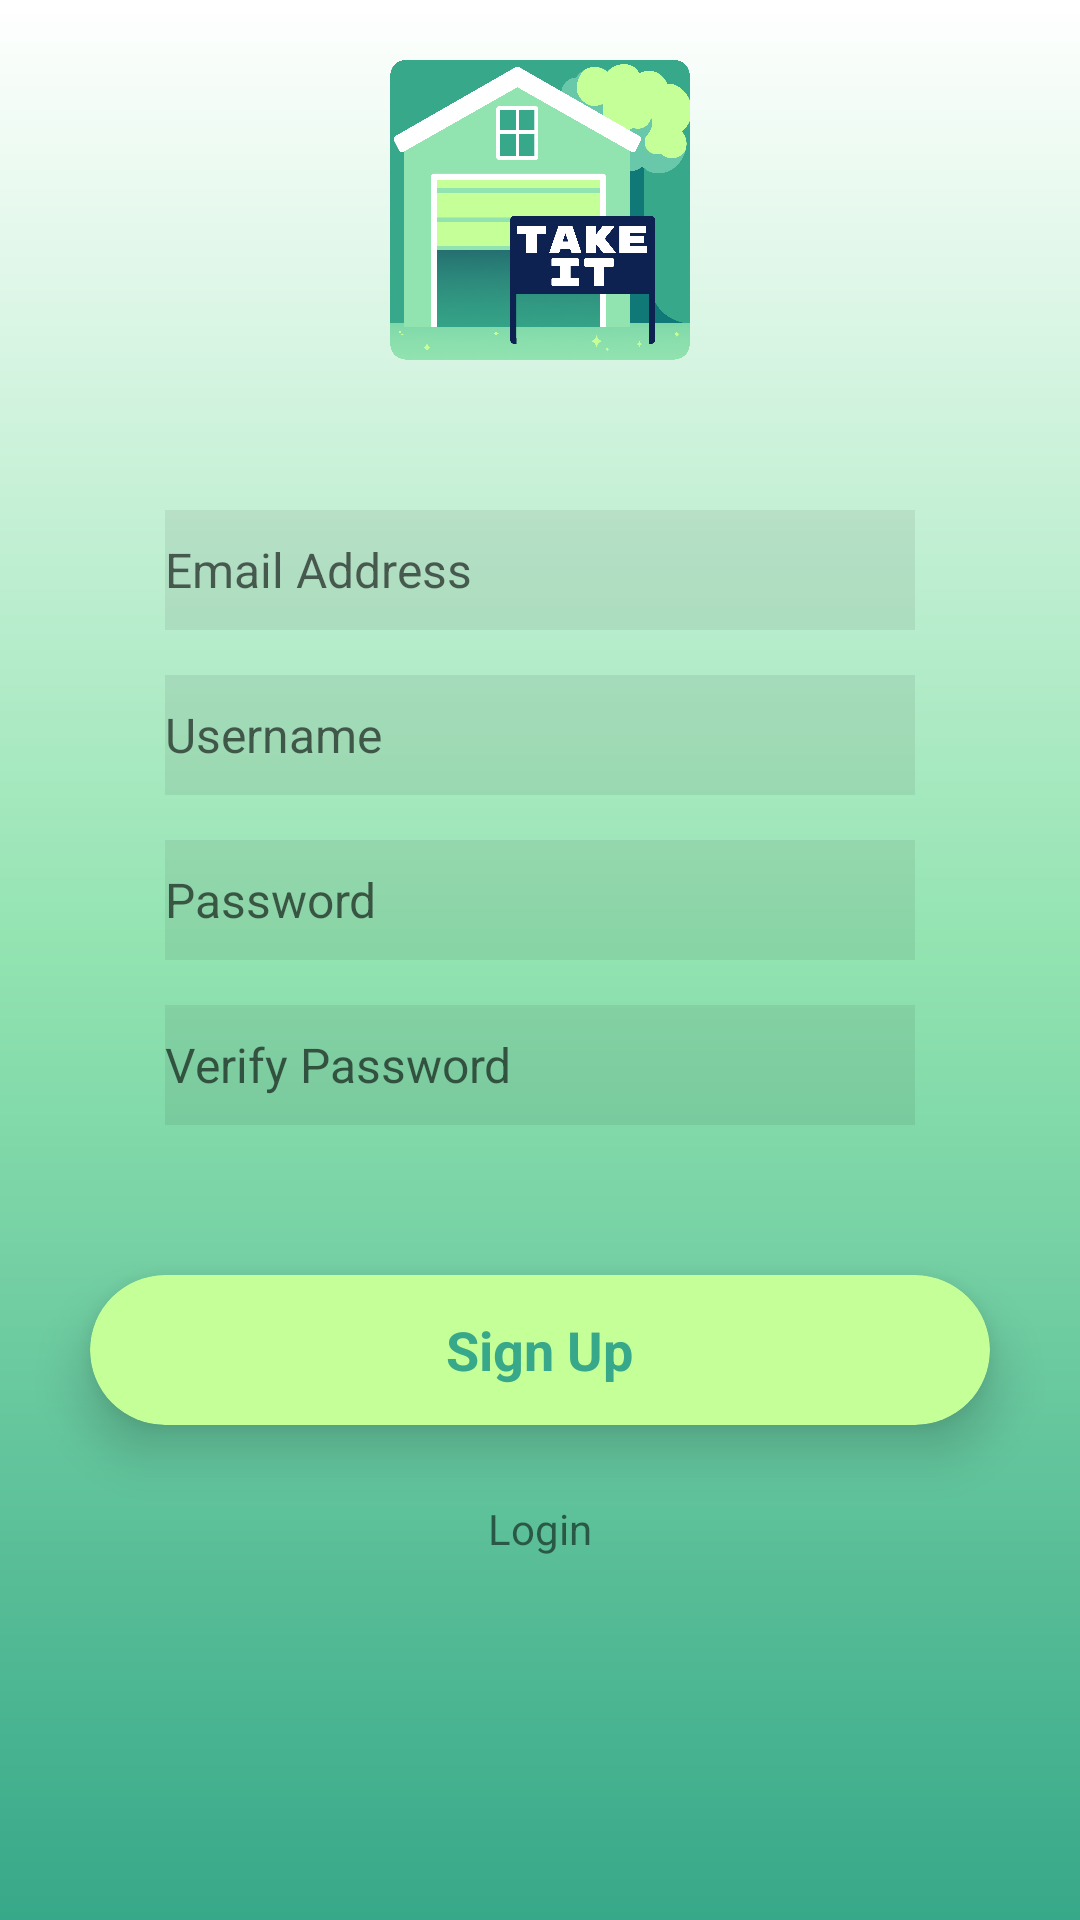

This screen was rendered from an Android layout file. Write that file and the resources it references.
<!-- AndroidManifest.xml: application theme Theme.TakeIt -->
<!-- res/layout/activity_register.xml -->
<?xml version="1.0" encoding="utf-8"?>
<RelativeLayout
    xmlns:android="http://schemas.android.com/apk/res/android"
    xmlns:app="http://schemas.android.com/apk/res-auto"
    xmlns:tools="http://schemas.android.com/tools"
    android:layout_width="match_parent"
    android:layout_height="match_parent"
    android:background="@drawable/gradient">


    <ImageView
        android:id="@+id/logo"
        android:layout_width="100dp"
        android:layout_height="100dp"
        android:layout_marginTop="20dp"
        android:layout_alignParentTop="true"
        android:layout_centerHorizontal="true"
        app:srcCompat="@drawable/takeitlogo"/>

    <EditText
        android:id="@+id/etEmail"
        android:layout_width="250dp"
        android:layout_height="40dp"
        android:background="#11000000"
        android:drawableLeft="@drawable/ic_user"
        android:ems="10"
        android:hint="@string/email"
        android:inputType="textEmailAddress"
        android:textSize="16sp"
        android:layout_marginTop="50dp"
        android:layout_below="@id/logo"
        android:layout_centerHorizontal="true"
        android:drawableStart="@drawable/ic_user" />

    <EditText
        android:id="@+id/etUsername"
        android:layout_width="250dp"
        android:layout_height="40dp"
        android:background="#11000000"
        android:drawableLeft="@drawable/ic_user"
        android:ems="10"
        android:hint="@string/username"
        android:inputType="textPersonName"
        android:textSize="16sp"
        android:layout_marginTop="15dp"
        android:layout_below="@id/etEmail"
        android:layout_centerHorizontal="true"
        android:drawableStart="@drawable/ic_user" />

    <EditText
        android:id="@+id/etPassword"
        android:layout_width="250dp"
        android:layout_height="40dp"
        android:background="#11000000"
        android:drawableLeft="@drawable/ic_pass"
        android:ems="10"
        android:hint="@string/password"
        android:textSize="16sp"
        android:inputType="textPassword"
        android:layout_marginTop="15dp"
        android:layout_marginBottom="15dp"
        android:layout_below="@+id/etUsername"
        android:layout_alignStart="@+id/etUsername"
        android:layout_alignLeft="@+id/etUsername"
        android:drawableStart="@drawable/ic_pass" />

    <EditText
        android:id="@+id/etPasswordCheck"
        android:layout_width="250dp"
        android:layout_height="40dp"
        android:background="#11000000"
        android:drawableLeft="@drawable/ic_pass"
        android:ems="10"
        android:hint="@string/verPass"
        android:textSize="16sp"
        android:inputType="textPassword"
        android:layout_marginBottom="50dp"
        android:layout_marginTop="0dp"
        android:layout_below="@+id/etPassword"
        android:layout_alignStart="@+id/etPassword"
        android:layout_alignLeft="@+id/etPassword"
        android:drawableStart="@drawable/ic_pass" />

    <androidx.cardview.widget.CardView
        android:layout_width="300dp"
        android:layout_height="50dp"
        app:cardBackgroundColor="@color/colorAccent"
        app:cardCornerRadius="25dp"
        app:cardElevation="10dp"
        android:id="@+id/cardView"
        android:layout_marginBottom="25dp"
        android:layout_below="@+id/etPasswordCheck"
        android:layout_centerHorizontal="true"
        android:foreground="?android:attr/selectableItemBackground"
        android:clickable="true"
        android:focusable="true">

        <RelativeLayout
            android:layout_width="match_parent"
            android:layout_height="match_parent">

            <TextView
                android:id="@+id/tvSignUp"
                android:layout_width="wrap_content"
                android:layout_height="wrap_content"
                android:layout_centerInParent="true"
                android:text="@string/signup"
                android:textColor="@color/fauxMint"
                android:textSize="18sp"
                android:textStyle="bold" />
        </RelativeLayout>
    </androidx.cardview.widget.CardView>

    <TextView
        android:id="@+id/btnLogin"
        android:layout_width="wrap_content"
        android:layout_height="wrap_content"
        android:text="@string/login"
        android:layout_below="@+id/cardView"
        android:layout_centerHorizontal="true"
        android:layout_marginBottom="6dp"/>

</RelativeLayout>
<!-- resources referenced by this layout -->
<resources>
  <color name="colorAccent">#C5FF97</color>
  <color name="fauxMint">#37A889</color>
  <!-- drawable gradient (drawable-v24) -->
  <?xml version="1.0" encoding="utf-8"?>
  <shape xmlns:android="http://schemas.android.com/apk/res/android"
      android:shape="rectangle">
      <gradient
          android:startColor="@color/colorWhite"
          android:centerColor="@color/colorPrimary"
          android:endColor="@color/fauxMint"
          android:angle="270"/>
      <corners
          android:radius="0dp"/>
  </shape>
  <!-- drawable takeitlogo: png bitmap (drawable-hdpi, 226278 bytes) -->
  <string name="email">Email Address</string>
  <string name="login">Login</string>
  <string name="password">Password</string>
  <string name="signup">Sign Up</string>
  <string name="username">Username</string>
  <string name="verPass">Verify Password</string>
  <style name="Theme.TakeIt" parent="Theme.MaterialComponents.DayNight.NoActionBar">
          
          <item name="colorPrimary">@color/colorPrimary</item>
          <item name="colorPrimaryVariant">@color/colorPrimaryDark</item>
          <item name="colorOnPrimary">@color/colorWhite</item>
          
          <item name="colorSecondary">@color/fauxMintLight</item>
          <item name="colorSecondaryVariant">@color/fauxMint</item>
          <item name="colorOnSecondary">@color/colorPrimaryDark</item>
          
          <item name="android:statusBarColor" tools:targetApi="l">?attr/colorPrimaryVariant</item>
          
      </style>
  <color name="colorWhite">#FFFFFF</color>
  <color name="colorPrimary">#91E3B0</color>
  <color name="colorPrimaryDark">#0D2250</color>
  <color name="fauxMintLight">#86E0B2</color>
</resources>
